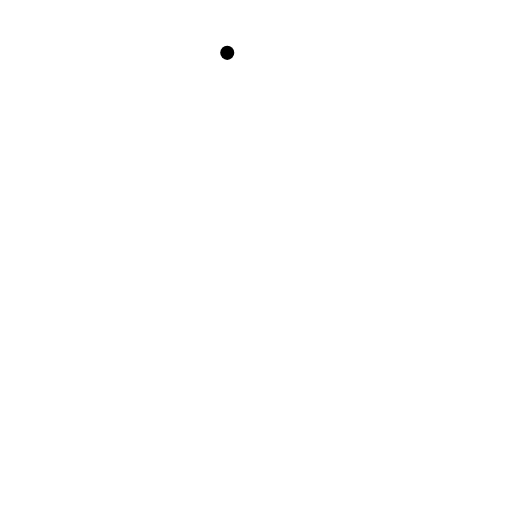
t = 0.00 s
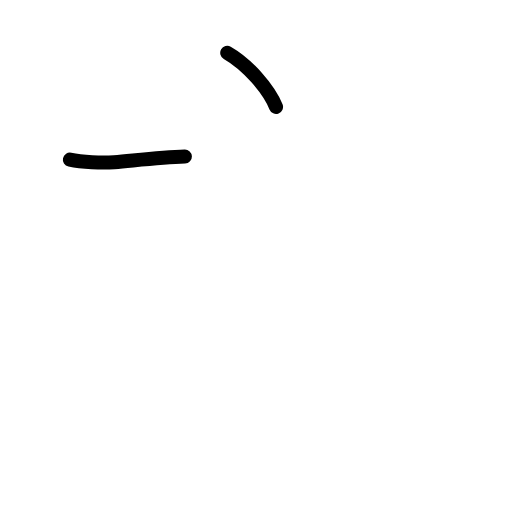
t = 1.42 s
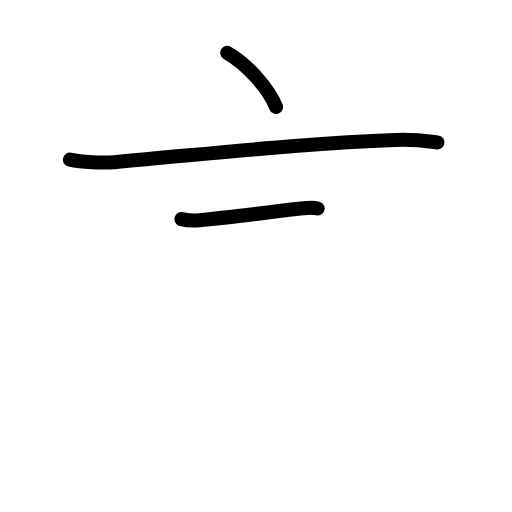
t = 2.83 s
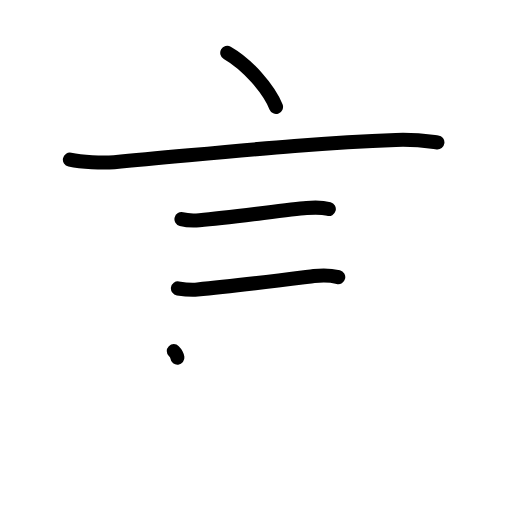
t = 4.17 s
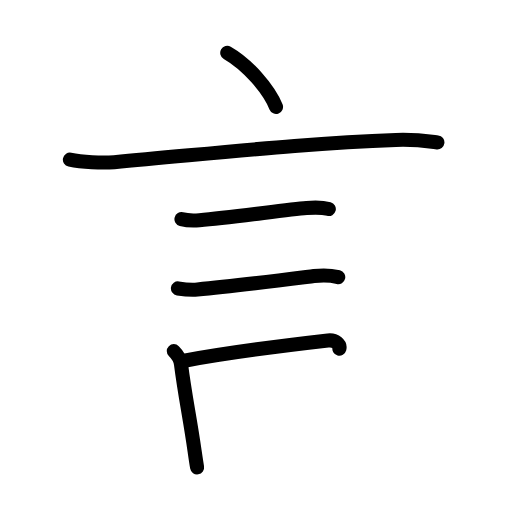
t = 5.58 s
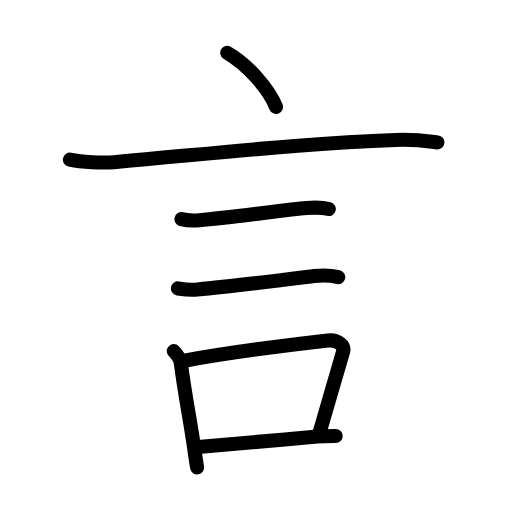
t = 7.00 s

The animated SVG that drew these frames (rendered in a browser with its animation timeline set to each time). Animation: 24 SMIL elements (animate=24); one cycle of 7.00 s.

<?xml version="1.0" encoding="UTF-8"?>
<!--
AniKanjiVG is licensed by CC-BY-SA Paul C. Sommerhoff (https://bitbucket.org/sommerhoff/anikanjivg).
AniKanjiVG uses KanjiVG which is licensed by CC-BY-SA Ulrich Apel (http://kanjivg.tagaini.net).
See also http://creativecommons.org/licenses/by-sa/3.0/
-->
<svg xmlns:kvg='http://kanjivg.tagaini.net' xmlns='http://www.w3.org/2000/svg' width='109' height='109' viewBox='0 0 109 109' style='fill:none;stroke:#000000;stroke-width:3;stroke-linecap:round;stroke-linejoin:round;' id="kvg:kanji_08a00"><g id="kvg:08a00" kvg:element="言" kvg:radical="general"><path id="kvg:08a00-s1" kvg:type="㇔" d="M48.38,11.25c4.38,2.5,8.88,7.75,10.38,11.5"><animate attributeName="d" begin="0.0s" dur="1.0s" from="M48.38,11.25C48.38,11.25,48.38,11.25,48.38,11.25" to="M48.38,11.25c4.38,2.5,8.88,7.75,10.38,11.5" />
</path>
<path id="kvg:08a00-s2" kvg:type="㇐" d="M14.88,33.98c2.52,0.54,6.91,0.76,9.42,0.54c22.95-2.02,40.82-4.02,59.99-4.73c4.2-0.16,6.73,0.26,8.83,0.53"><animate attributeName="d" begin="1.0s" dur="0.3333333333333333s" from="M14.88,33.98C14.88,33.98,14.88,33.98,14.88,33.98" to="M14.88,33.98c2.52,0.54,6.91,0.76,9.42,0.54" />
<animate attributeName="d" begin="1.3333333333333333s" dur="0.3333333333333333s" from="M14.88,33.98c2.52,0.54,6.91,0.76,9.42,0.54c0,0,0,0,0,0,0" to="M14.88,33.98c2.52,0.54,6.91,0.76,9.42,0.54c22.95-2.02,40.82-4.02,59.99-4.73" />
<animate attributeName="d" begin="1.6666666666666665s" dur="0.3333333333333333s" from="M14.88,33.98c2.52,0.54,6.91,0.76,9.42,0.54c22.95-2.02,40.82-4.02,59.99-4.73c0,0,0,0,0,0,0" to="M14.88,33.98c2.52,0.54,6.91,0.76,9.42,0.54c22.95-2.02,40.82-4.02,59.99-4.73c4.2-0.16,6.73,0.26,8.83,0.53" />
<animate attributeName="d" begin="0s" dur="1.0s" from="M-100,-100" to="M-100,-100" />
</path>
<path id="kvg:08a00-s3" kvg:type="㇐" d="M38.63,46.65C40,47,41,47,42.45,46.88c7.06-0.6,18.6-2.27,22.81-2.6c1.86-0.15,3.36-0.15,4.74,0.22"><animate attributeName="d" begin="2.0s" dur="0.3333333333333333s" from="M38.63,46.65C38.63,46.65,38.63,46.65,38.63,46.65" to="M38.63,46.65C40,47,41,47,42.45,46.88" />
<animate attributeName="d" begin="2.3333333333333335s" dur="0.3333333333333333s" from="M38.63,46.65C40,47,41,47,42.45,46.88c0,0,0,0,0,0,0" to="M38.63,46.65C40,47,41,47,42.45,46.88c7.06-0.6,18.6-2.27,22.81-2.6" />
<animate attributeName="d" begin="2.6666666666666665s" dur="0.3333333333333333s" from="M38.63,46.65C40,47,41,47,42.45,46.88c7.06-0.6,18.6-2.27,22.81-2.6c0,0,0,0,0,0,0" to="M38.63,46.65C40,47,41,47,42.45,46.88c7.06-0.6,18.6-2.27,22.81-2.6c1.86-0.15,3.36-0.15,4.74,0.22" />
<animate attributeName="d" begin="0s" dur="2.0s" from="M-100,-100" to="M-100,-100" />
</path>
<path id="kvg:08a00-s4" kvg:type="㇐" d="M37.88,61.4c1.5,0.23,2.75,0.35,4.16,0.23c7.68-0.67,20.23-2.28,24.8-2.85c2.16-0.27,3.66-0.15,5.17,0.22"><animate attributeName="d" begin="3.0s" dur="0.3333333333333333s" from="M37.88,61.4C37.88,61.4,37.88,61.4,37.88,61.4" to="M37.88,61.4c1.5,0.23,2.75,0.35,4.16,0.23" />
<animate attributeName="d" begin="3.3333333333333335s" dur="0.3333333333333333s" from="M37.88,61.4c1.5,0.23,2.75,0.35,4.16,0.23c0,0,0,0,0,0,0" to="M37.88,61.4c1.5,0.23,2.75,0.35,4.16,0.23c7.68-0.67,20.23-2.28,24.8-2.85" />
<animate attributeName="d" begin="3.6666666666666665s" dur="0.3333333333333333s" from="M37.88,61.4c1.5,0.23,2.75,0.35,4.16,0.23c7.68-0.67,20.23-2.28,24.8-2.85c0,0,0,0,0,0,0" to="M37.88,61.4c1.5,0.23,2.75,0.35,4.16,0.23c7.68-0.67,20.23-2.28,24.8-2.85c2.16-0.27,3.66-0.15,5.17,0.22" />
<animate attributeName="d" begin="0s" dur="3.0s" from="M-100,-100" to="M-100,-100" />
</path>
<g id="kvg:08a00-g1" kvg:element="口"><path id="kvg:08a00-s5" kvg:type="㇑" d="M37,74.75c0.81,0.81,1.4,1.76,1.53,2.77c0.85,6.73,1.9,11.43,2.89,18.45c0.18,1.24,0.35,2.43,0.54,3.53"><animate attributeName="d" begin="4.0s" dur="0.3333333333333333s" from="M37,74.75C37,74.75,37,74.75,37,74.75" to="M37,74.75c0.81,0.81,1.4,1.76,1.53,2.77" />
<animate attributeName="d" begin="4.333333333333333s" dur="0.3333333333333333s" from="M37,74.75c0.81,0.81,1.4,1.76,1.53,2.77c0,0,0,0,0,0,0" to="M37,74.75c0.81,0.81,1.4,1.76,1.53,2.77c0.85,6.73,1.9,11.43,2.89,18.45" />
<animate attributeName="d" begin="4.666666666666667s" dur="0.3333333333333333s" from="M37,74.75c0.81,0.81,1.4,1.76,1.53,2.77c0.85,6.73,1.9,11.43,2.89,18.45c0,0,0,0,0,0,0" to="M37,74.75c0.81,0.81,1.4,1.76,1.53,2.77c0.85,6.73,1.9,11.43,2.89,18.45c0.18,1.24,0.35,2.43,0.54,3.53" />
<animate attributeName="d" begin="0s" dur="4.0s" from="M-100,-100" to="M-100,-100" />
</path>
<path id="kvg:08a00-s6" kvg:type="㇕b" d="M39.53,76.74c9.24-1.7,22.59-3.37,30.29-4.25c2.21-0.25,3.55,1.17,3.24,2.32c-0.69,2.52-3.74,12.7-4.94,16.98"><animate attributeName="d" begin="5.0s" dur="0.3333333333333333s" from="M39.53,76.74C39.53,76.74,39.53,76.74,39.53,76.74" to="M39.53,76.74c9.24-1.7,22.59-3.37,30.29-4.25" />
<animate attributeName="d" begin="5.333333333333333s" dur="0.3333333333333333s" from="M39.53,76.74c9.24-1.7,22.59-3.37,30.29-4.25c0,0,0,0,0,0,0" to="M39.53,76.74c9.24-1.7,22.59-3.37,30.29-4.25c2.21-0.25,3.55,1.17,3.24,2.32" />
<animate attributeName="d" begin="5.666666666666667s" dur="0.3333333333333333s" from="M39.53,76.74c9.24-1.7,22.59-3.37,30.29-4.25c2.21-0.25,3.55,1.17,3.24,2.32c0,0,0,0,0,0,0" to="M39.53,76.74c9.24-1.7,22.59-3.37,30.29-4.25c2.21-0.25,3.55,1.17,3.24,2.32c-0.69,2.52-3.74,12.7-4.94,16.98" />
<animate attributeName="d" begin="0s" dur="5.0s" from="M-100,-100" to="M-100,-100" />
</path>
<path id="kvg:08a00-s7" kvg:type="㇐b" d="M42.2,95.16c6.19-0.53,16.55-1.39,25.32-2.22c1.33-0.13,2.73-0.12,3.95-0.12"><animate attributeName="d" begin="6.0s" dur="0.5s" from="M42.2,95.16C42.2,95.16,42.2,95.16,42.2,95.16" to="M42.2,95.16c6.19-0.53,16.55-1.39,25.32-2.22" />
<animate attributeName="d" begin="6.5s" dur="0.5s" from="M42.2,95.16c6.19-0.53,16.55-1.39,25.32-2.22c0,0,0,0,0,0,0" to="M42.2,95.16c6.19-0.53,16.55-1.39,25.32-2.22c1.33-0.13,2.73-0.12,3.95-0.12" />
<animate attributeName="d" begin="0s" dur="6.0s" from="M-100,-100" to="M-100,-100" />
</path>
</g>
</g>
</svg>
